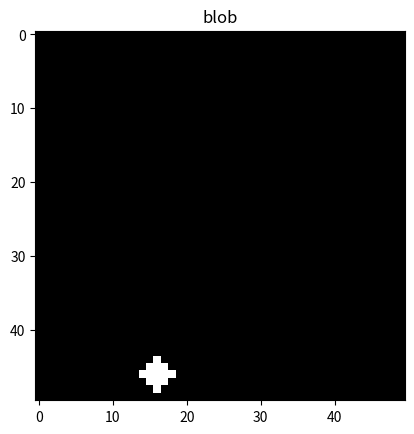

Reproduce this figure in Python.
import numpy as np
import matplotlib.pyplot as plt


class DataGeneration:
    def __init__(self, noiseParam=0.0, imgSize=10, setSize=100, flatten=False, trainValTest=(0.7, 0.2, 0.1)):
        self.noiseParam = noiseParam
        self.imgSize = imgSize
        self.setSize = setSize
        self.flatten = flatten
        self.trainValTest = trainValTest
        self.trainSet = []
        self.valSet = []
        self.testSet = []

    def gen_dataset(self):
        """Generates a full dataset and splits it into training, validation and test set according to user specification
        the proportion of each class in each of the sets is random, but should be more or less equal over time"""
        full_set = []
        for i in range(self.setSize):
            # the full set is portioned with roughly 1/4 of each image category
            if i > self.setSize * 0.75:
                full_set.append(self.gen_image(self.imgSize, 'blob', self.noiseParam))
            elif i > self.setSize * 0.5:
                full_set.append(self.gen_image(self.imgSize, 'bars', self.noiseParam))
            elif i > self.setSize * 0.25:
                full_set.append(self.gen_image(self.imgSize, 'rect', self.noiseParam))
            else:
                full_set.append(self.gen_image(self.imgSize, 'cross', self.noiseParam))
        np.random.shuffle(full_set)

        if (sum(self.trainValTest)- 0.01)**2 < 1 or (sum(self.trainValTest)- 0.01)**2  == 1:
            # Dividing the shuffled full set into training set, validation set and test set
            train_proportion = round(self.trainValTest[0] * len(full_set))
            val_proportion = round(self.trainValTest[1] * len(full_set))
            test_proportion = round(self.trainValTest[2] * len(full_set))
            self.trainSet = full_set[:train_proportion]
            self.valSet = full_set[:train_proportion + val_proportion]
            self.testSet = full_set[:train_proportion + val_proportion + test_proportion]
        else:
            print("trainValTest values must sum to exactly 1")

        draw_selection = self.testSet[:20]  # Drawing a selection from the test set
        #TODO: maybe just draw figures when we want it?
        for image in draw_selection:
            self.draw_image(image)

     #@staticmethod
    def gen_image(self, n, shape, noise):
        """Create one image with one of the four desired shapes.
        Positions and sizes of shapes are generated randomly for each image.'
        Noise is implemented by setting a user-defined portion of array entries to the opposite value
        at the end of the image generation.
        Returns a tuple: (label, image, flattened image)"""
        image = np.zeros((n, n))

        if shape == 'cross':
            # length of cross arms are random odd length
            l = (np.random.randint(2,np.floor(n/2))*2) - 1
            start_pos = [np.random.randint(0, n - l), np.random.randint(0, n - l)]
            image[start_pos[0] + int(np.floor(l/2))][start_pos[1] : start_pos[1] + l] = 1
            for i in range(start_pos[0], start_pos[0] + l):
                image[i][start_pos[1] + int(np.floor(l/2))] = 1


        if shape == 'rect':
            l = np.random.randint(2,n)
            w = np.random.randint(2,n)
            start_pos = [np.random.randint(0, n - l), np.random.randint(0, n - w)]
            image[start_pos[0]][start_pos[1]:start_pos[1] + w] = 1  # top side
            image[start_pos[0] + l][start_pos[1]:start_pos[1] + w] = 1  # bottom side
            for i in range(start_pos[0], start_pos[0] + l + 1):
                image[i][start_pos[1]]= 1  # left side
                image[i][start_pos[1] + w] = 1 # right side
            flat_image = image.flatten()

        if shape == 'bars':
            # Draw bars at random columns
            cols = np.zeros(n)
            cols[:np.random.randint(2, round(n/3))] = 1
            np.random.shuffle(cols)
            for i in range(n):
                if cols[i] == 1:
                    image[i] = 1

        elif shape == 'blob':
            r = np.random.randint(3, n/2)  # To avoid same shape as cross, min r = 2
            center = [np.random.randint(r, n - r), np.random.randint(r, n - r)]
            for i in range(n):
                for j in range(n):
                    if np.ceil(np.sqrt((center[0] - i)**2 + (center[1] - j)**2)) < r :
                        image[i][j] = 1


        if noise > 1 or noise < 0:
            print("Noise parameter must be between 0 and 1")
        else:
            #Select a portion of the array to flip
            flipped_pixels = round((len(image) * n) * noise)
            for i in range(flipped_pixels):
                rdm_pixel = (np.random.randint(0, len(image)), np.random.randint(0, n))
                if image[rdm_pixel[0], rdm_pixel[1]] == 0:
                    image[rdm_pixel[0], rdm_pixel[1]] = 1
                else:
                    image[rdm_pixel[0], rdm_pixel[1]] = 0

        flat_image = image.flatten()

        return shape, image, flat_image

    @staticmethod
    def draw_image(data):
        plt.title(data[0])
        plt.imshow(data[1], cmap='gray')
        plt.show()


if __name__ == '__main__':
    data1 = DataGeneration(noiseParam=0.0, imgSize=50, setSize= 100)
    data1.gen_dataset()
    #print(gen_array(10,'cross'))
    #draw_image(gen_array(10,'blob'))